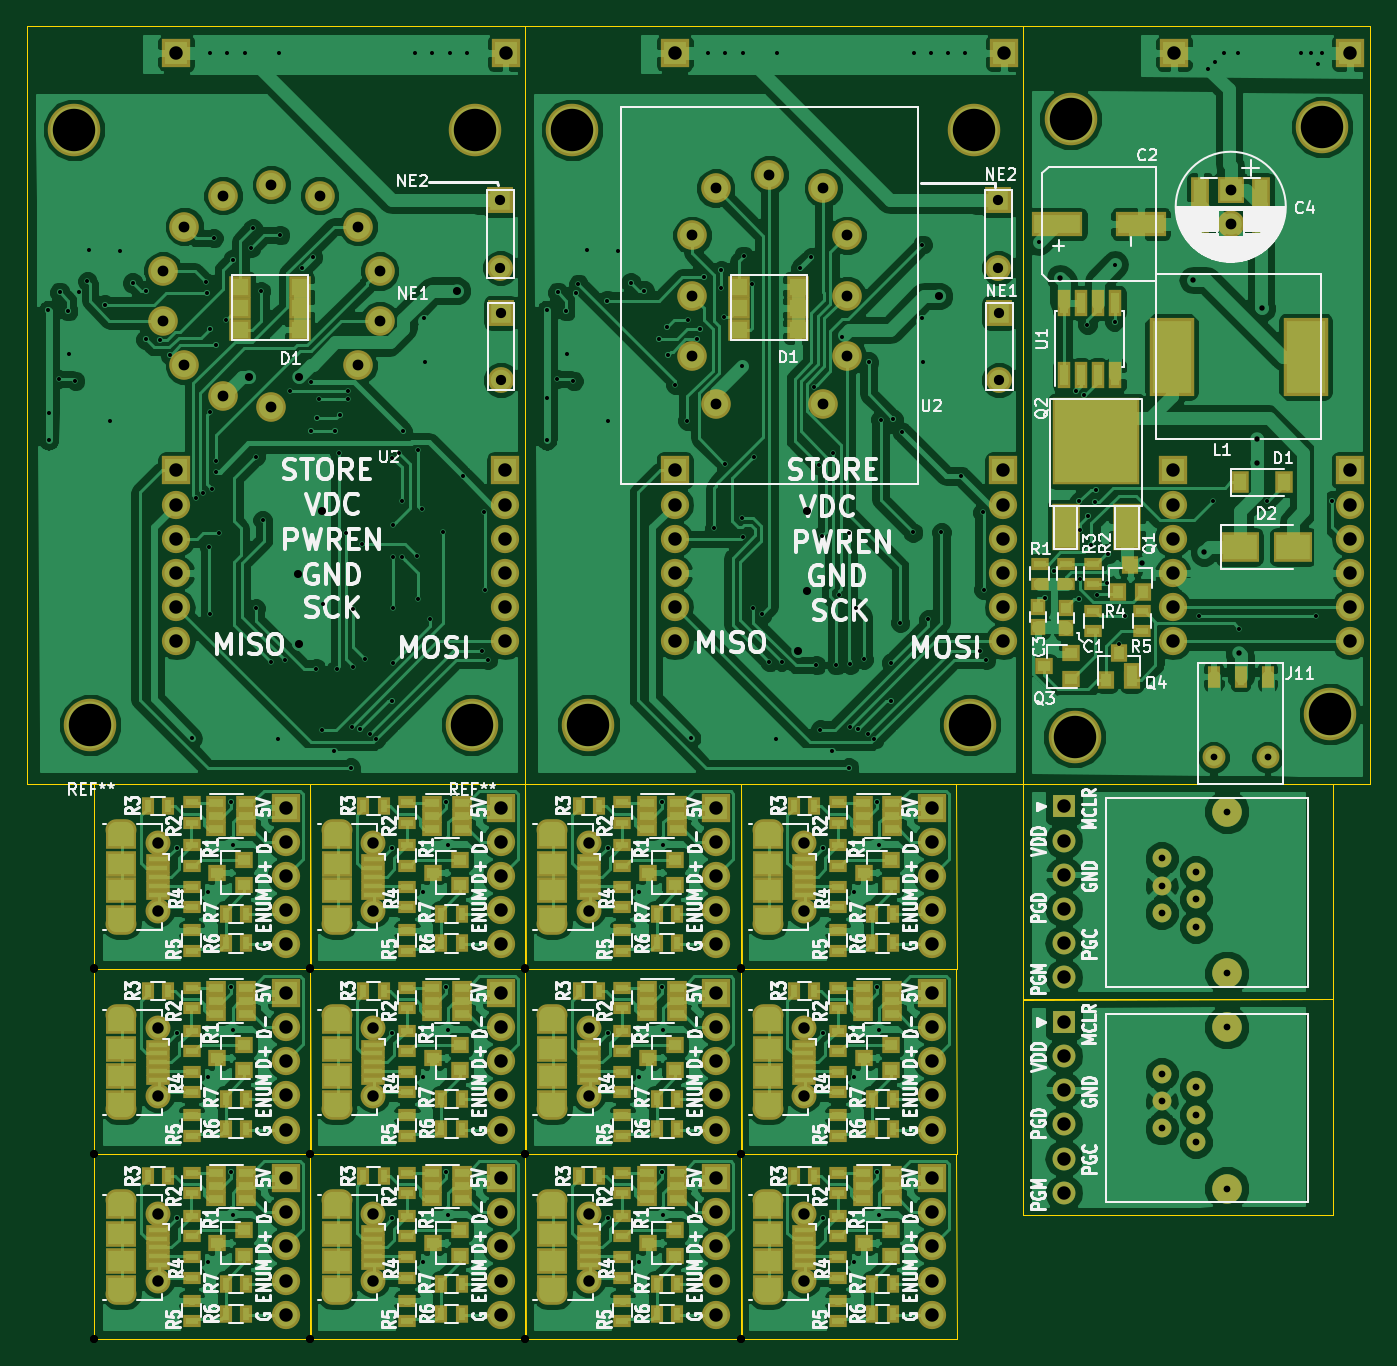
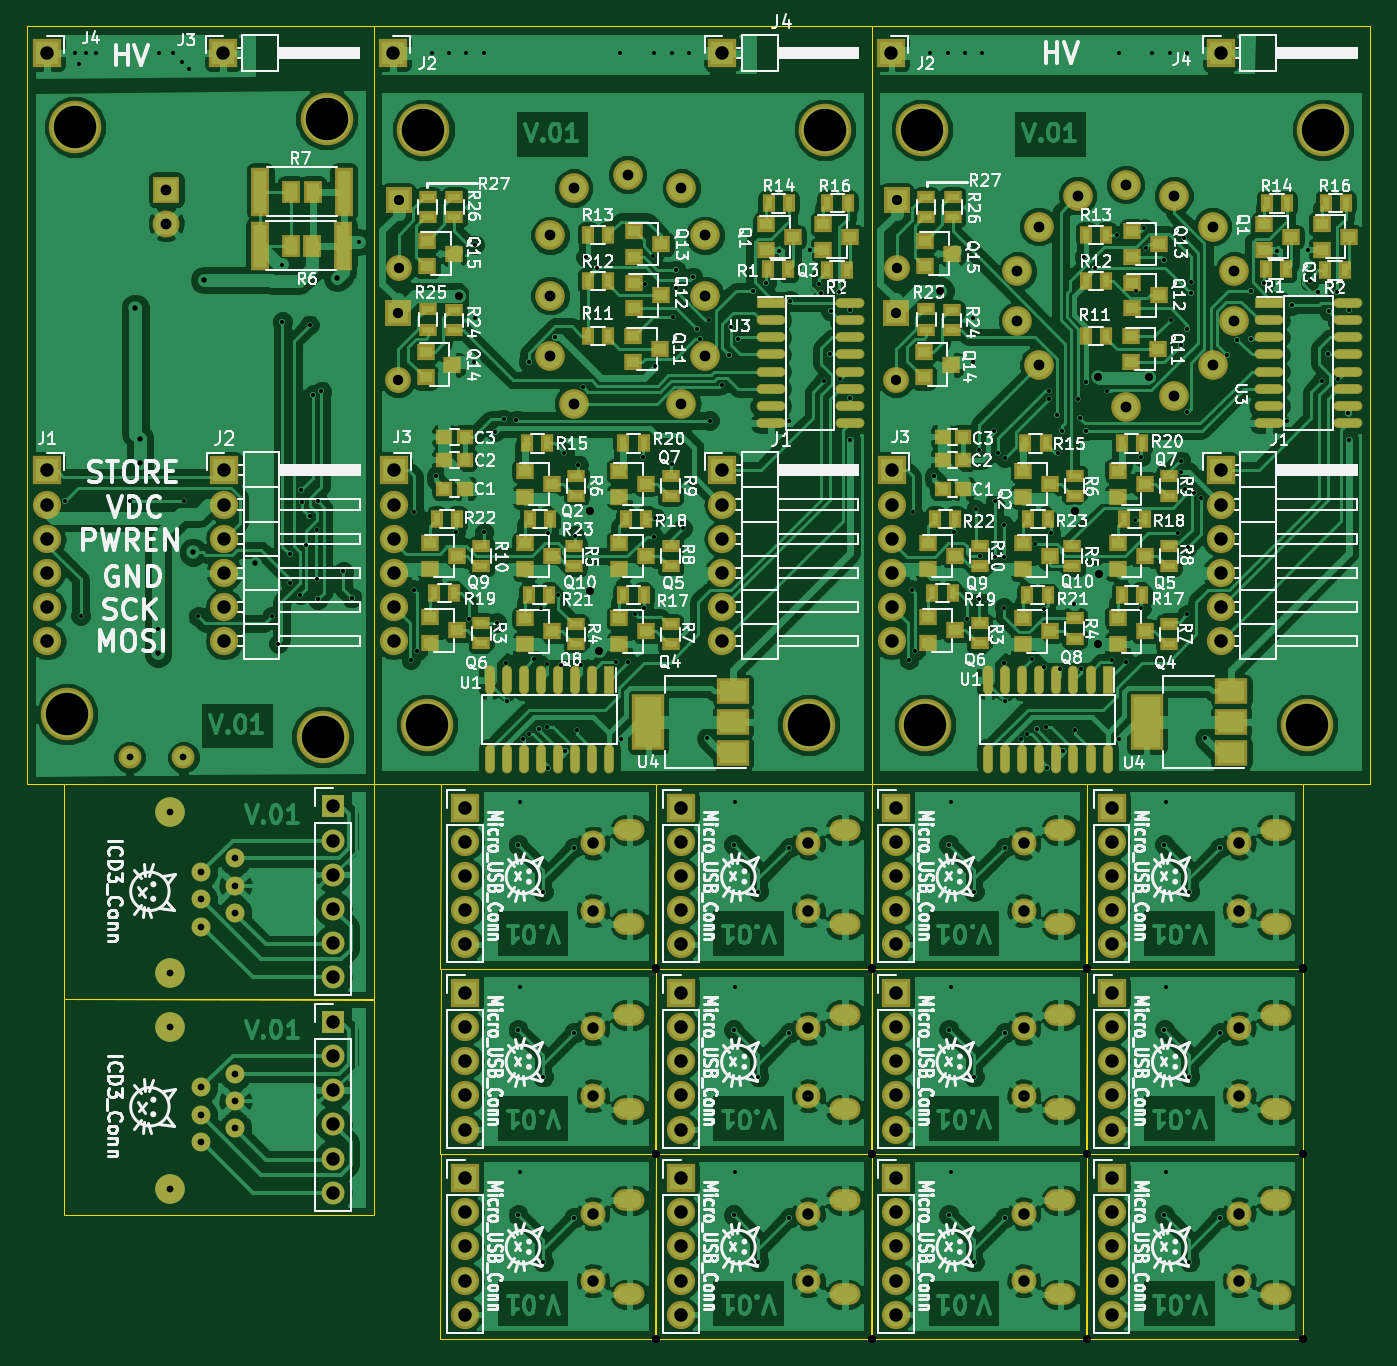
Circuit board: 10 layer files. Board 99.7 x 97.5 mm.
- outline: combined.GKO (2139 bytes)
- drill: combined.drl (8351 bytes)
- bottom_copper: combined.gbl (493626 bytes)
- bottom_silk: combined.gbo (206658 bytes)
- paste: combined.gbp (12942 bytes)
- bottom_mask: combined.gbs (23243 bytes)
- top_copper: combined.gtl (424902 bytes)
- top_silk: combined.gto (169803 bytes)
- paste: combined.gtp (20669 bytes)
- top_mask: combined.gts (32120 bytes)

=== outline: combined.GKO ===
%MOIN*%
%OFA0B0*%
%FSLAX44Y44*%
%IPPOS*%
%LPD*%
%ADD10C,0*%
D10*
X00038192Y00004618D02*
X00038192Y00004618D01*
X00038192Y00010921D01*
X00029133Y00010909D01*
X00029133Y00004606D01*
X00038192Y00004618D01*
X00038192Y00010917D02*
X00038192Y00010917D01*
X00038192Y00017220D01*
X00029133Y00017208D01*
X00029133Y00010905D01*
X00038192Y00010917D01*
X00014566Y00017204D02*
X00014566Y00017204D01*
X00014566Y00039370D01*
X00000000Y00039370D01*
X00000000Y00026594D01*
X00000003Y00017204D01*
X00014566Y00017204D01*
X00029133Y00017204D02*
X00029133Y00017204D01*
X00039271Y00017204D01*
X00039271Y00039370D01*
X00029133Y00039370D01*
X00029133Y00017204D01*
X00029133Y00039370D01*
X00014566Y00039370D01*
X00014566Y00026594D01*
X00014570Y00017204D01*
X00029133Y00017204D01*
X00027196Y00000980D02*
X00027196Y00000980D01*
X00027165Y00006393D01*
X00020866Y00006393D01*
X00020866Y00000980D01*
X00027196Y00000980D01*
X00020897Y00000980D02*
X00020897Y00000980D01*
X00020866Y00006393D01*
X00014566Y00006393D01*
X00014566Y00000980D01*
X00020897Y00000980D01*
X00014598Y00000980D02*
X00014598Y00000980D01*
X00014566Y00006393D01*
X00008267Y00006393D01*
X00008267Y00000980D01*
X00014598Y00000980D01*
X00008299Y00000980D02*
X00008299Y00000980D01*
X00008267Y00006393D01*
X00001968Y00006393D01*
X00001968Y00000980D01*
X00008299Y00000980D01*
X00008299Y00006393D02*
X00008299Y00006393D01*
X00008267Y00011807D01*
X00001968Y00011807D01*
X00001968Y00006393D01*
X00008299Y00006393D01*
X00008299Y00011807D02*
X00008299Y00011807D01*
X00008267Y00017220D01*
X00001968Y00017220D01*
X00001968Y00011807D01*
X00008299Y00011807D01*
X00020866Y00017220D02*
X00020866Y00006393D01*
X00027196Y00006393D01*
X00027165Y00011807D01*
X00020866Y00011807D01*
X00027196Y00011807D01*
X00027165Y00017220D01*
X00020866Y00017220D01*
X00014566Y00017220D02*
X00014566Y00006393D01*
X00020897Y00006393D01*
X00020866Y00011807D01*
X00014566Y00011807D01*
X00020897Y00011807D01*
X00020866Y00017220D01*
X00014566Y00017220D01*
X00008267Y00017220D02*
X00008267Y00006393D01*
X00014598Y00006393D01*
X00014566Y00011807D01*
X00008267Y00011807D01*
X00014598Y00011807D01*
X00014566Y00017220D01*
X00008267Y00017220D01*
M02*
=== drill: combined.drl (8351 bytes, source omitted) ===
=== bottom_copper: combined.gbl (493626 bytes, source omitted) ===
=== bottom_silk: combined.gbo (206658 bytes, source omitted) ===
=== paste: combined.gbp (12942 bytes, source omitted) ===
=== bottom_mask: combined.gbs (23243 bytes, source omitted) ===
=== top_copper: combined.gtl (424902 bytes, source omitted) ===
=== top_silk: combined.gto (169803 bytes, source omitted) ===
=== paste: combined.gtp (20669 bytes, source omitted) ===
=== top_mask: combined.gts (32120 bytes, source omitted) ===
